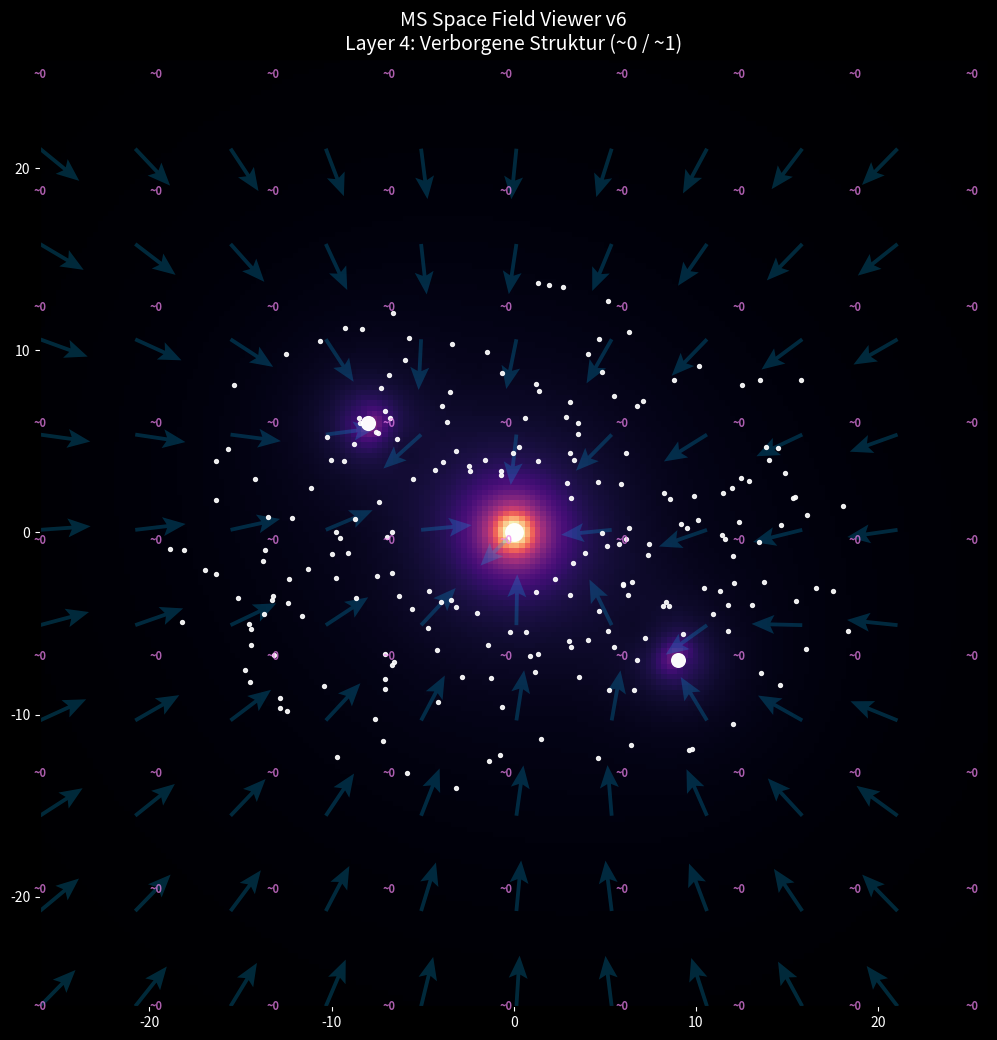

The script that saved this image:
import numpy as np
import matplotlib.pyplot as plt
import matplotlib.animation as animation

# -----------------------------
# PARAMETER
# -----------------------------
G = 1.0
grid_size = 180
space_size = 26.0
num_particles = 220
dt = 0.022
softening = 0.9

step_grav = 18
step_rot = 14
step_em = 18

# Schwarzes Loch / Horizont
bh_center = (0.0, 0.0)
horizon_radius = 3.2

# -----------------------------
# GALAXIENKERNE
# -----------------------------
# (x, y, Masse)
cores = [
    (0.0, 0.0, 520.0),
    (-8.0, 6.0, 120.0),
    (9.0, -7.0, 105.0),
]

# -----------------------------
# GRID
# -----------------------------
x = np.linspace(-space_size, space_size, grid_size)
y = np.linspace(-space_size, space_size, grid_size)
X, Y = np.meshgrid(x, y)

# -----------------------------
# HILFSFUNKTION
# -----------------------------
def normalize(arr):
    arr = np.array(arr, dtype=float)
    arr = arr - np.min(arr)
    return arr / (np.max(arr) + 1e-9)

# -----------------------------
# FELDER BERECHNEN
# -----------------------------
potential = np.zeros_like(X, dtype=float)
gravity_strength = np.zeros_like(X, dtype=float)
GX = np.zeros_like(X, dtype=float)
GY = np.zeros_like(X, dtype=float)

for cx, cy, mass in cores:
    dx = X - cx
    dy = Y - cy
    R = np.sqrt(dx**2 + dy**2 + softening**2)

    potential += -G * mass / R
    gravity_strength += G * mass / (R**2)

    GX += -G * mass * dx / (R**3)
    GY += -G * mass * dy / (R**3)

Gmag = np.sqrt(GX**2 + GY**2) + 1e-9

# -----------------------------
# ROTATIONSFELD
# -----------------------------
VX = np.zeros_like(X, dtype=float)
VY = np.zeros_like(X, dtype=float)

for cx, cy, mass in cores:
    dx = X - cx
    dy = Y - cy
    R = np.sqrt(dx**2 + dy**2 + softening**2)
    v_mag = np.sqrt(G * mass / R)

    VX += -dy / R * v_mag
    VY +=  dx / R * v_mag

Vmag = np.sqrt(VX**2 + VY**2)

# -----------------------------
# ENERGIE-LAYER
# -----------------------------
rot_energy = 0.5 * (Vmag**2)
grav_energy = gravity_strength
energy_field = grav_energy + rot_energy

grav_display = normalize(gravity_strength)
rot_display = normalize(Vmag)
energy_display = normalize(energy_field)

# -----------------------------
# LAYER 4: MS-VERBORGENE SCHICHT
# -----------------------------
eta_depth = normalize(np.abs(potential))

gradEx, gradEy = np.gradient(energy_field)
gradE_mag = np.sqrt(gradEx**2 + gradEy**2)
psi_activity = normalize(gradE_mag)

divGx = np.gradient(GX, axis=1)
divGy = np.gradient(GY, axis=0)
structure_flux = np.abs(divGx + divGy)
structure_flux = normalize(structure_flux)

hidden_0 = normalize(0.6 * eta_depth + 0.4 * psi_activity)
hidden_1 = normalize(0.6 * eta_depth + 0.4 * structure_flux)

ms_hidden = normalize(0.45 * eta_depth + 0.30 * psi_activity + 0.25 * structure_flux)

# -----------------------------
# LAYER 5: EM-/STRAHLUNGSLAYER
# -----------------------------
# Schlichte radiale Wellenstruktur + Modulation durch Energiegradient
R0 = np.sqrt(X**2 + Y**2) + 1e-9
em_wave = np.sin(0.55 * R0) ** 2
em_mod = normalize(0.5 * em_wave + 0.5 * psi_activity)

# Strahlungsrichtung: radial nach außen
EMX = X / R0
EMY = Y / R0

# -----------------------------
# LAYER 6: HAWKING-/HORIZONTLAYER
# -----------------------------
bx, by = bh_center
BH_R = np.sqrt((X - bx)**2 + (Y - by)**2) + 1e-9

# Horizont-Ring
ring = np.exp(-((BH_R - horizon_radius) ** 2) / 0.18)

# Raumkrümmungsnähe + Ringaktivität
horizon_depth = normalize((1.0 / BH_R) * 0.35 + ring * 0.65)

# Emergenz: Ring + Gradient + Potentialtiefe
hawking_layer = normalize(0.50 * ring + 0.25 * eta_depth + 0.25 * psi_activity)

# Hawking-Richtung: radial nach außen vom Horizont
HX = (X - bx) / BH_R
HY = (Y - by) / BH_R

# -----------------------------
# AUSGEDÜNNTE PFEILE
# -----------------------------
Xg = X[::step_grav, ::step_grav]
Yg = Y[::step_grav, ::step_grav]
GXg = GX[::step_grav, ::step_grav]
GYg = GY[::step_grav, ::step_grav]

# Gravitationspfeile nur Richtung sichtbar machen
Gnorm = np.sqrt(GXg**2 + GYg**2) + 1e-9
GXg_vis = 1.5 * GXg / Gnorm
GYg_vis = 1.5 * GYg / Gnorm

Xr = X[::step_rot, ::step_rot]
Yr = Y[::step_rot, ::step_rot]
VXr = VX[::step_rot, ::step_rot]
VYr = VY[::step_rot, ::step_rot]

Vnorm = np.sqrt(VXr**2 + VYr**2) + 1e-9
VXr_vis = 1.5 * VXr / Vnorm
VYr_vis = 1.5 * VYr / Vnorm

Xe = X[::step_em, ::step_em]
Ye = Y[::step_em, ::step_em]
EMXe = EMX[::step_em, ::step_em]
EMYe = EMY[::step_em, ::step_em]
HXe = HX[::step_em, ::step_em]
HYe = HY[::step_em, ::step_em]

# Winkel der Gravitationspfeile in Grad
angle_deg = (np.degrees(np.arctan2(GYg, GXg)) + 360) % 360

# -----------------------------
# TESTTEILCHEN
# -----------------------------
angles = np.random.uniform(0, 2*np.pi, num_particles)
radii = np.random.uniform(4.0, 20.0, num_particles)

px = radii * np.cos(angles)
py = 0.72 * radii * np.sin(angles)

pvx = np.zeros(num_particles)
pvy = np.zeros(num_particles)

for i in range(num_particles):
    vx_sum = 0.0
    vy_sum = 0.0
    for cx, cy, mass in cores:
        dx = px[i] - cx
        dy = py[i] - cy
        r = np.sqrt(dx**2 + dy**2 + softening**2)
        v = np.sqrt(G * mass / r)

        vx_sum += -dy / r * v
        vy_sum +=  dx / r * v

    pvx[i] = vx_sum
    pvy[i] = vy_sum

pvx += np.random.normal(0, 0.03, num_particles)
pvy += np.random.normal(0, 0.03, num_particles)

# -----------------------------
# FIGURE
# -----------------------------
fig, ax = plt.subplots(figsize=(10.5, 10.5), facecolor='black')
ax.set_facecolor('black')

current_layer = {"mode": 4}

im = ax.imshow(
    ms_hidden,
    extent=[-space_size, space_size, -space_size, space_size],
    origin='lower',
    cmap='magma',
    alpha=0.98
)

# Layer 1 Gravitation
quiv_grav = ax.quiver(
    Xg, Yg, GXg_vis, GYg_vis,
    color='deepskyblue',
    alpha=0.85,
    scale=28,
    width=0.004,
    headwidth=5,
    headlength=6,
    headaxislength=5
)

# Layer 2 Rotation
quiv_rot = ax.quiver(
    Xr, Yr, VXr_vis, VYr_vis,
    color='cyan',
    alpha=0.75,
    scale=26,
    width=0.0035,
    headwidth=4.5,
    headlength=5.5,
    headaxislength=5
)

# Layer 5 EM
quiv_em = ax.quiver(
    Xe, Ye, EMXe, EMYe,
    color='gold',
    alpha=0.75,
    scale=24,
    width=0.003,
    headwidth=4.5,
    headlength=5.2,
    headaxislength=4.8
)

# Layer 6 Hawking
quiv_hawk = ax.quiver(
    Xe, Ye, HXe, HYe,
    color='orange',
    alpha=0.0,
    scale=28,
    width=0.003,
    headwidth=4.5,
    headlength=5.2,
    headaxislength=4.8
)

# Gradtexte für Gravitation
angle_texts = []
for xi, yi, ang in zip(Xg.flatten(), Yg.flatten(), angle_deg.flatten()):
    txt = ax.text(
        xi, yi,
        f"{ang:.0f}°",
        color='lightskyblue',
        fontsize=7,
        fontweight='bold',
        ha='center',
        va='center',
        alpha=0.0
    )
    angle_texts.append(txt)

# MS-Texte
ms_texts = []
sample_step = 22
Xs = X[::sample_step, ::sample_step]
Ys = Y[::sample_step, ::sample_step]
H0s = hidden_0[::sample_step, ::sample_step]
H1s = hidden_1[::sample_step, ::sample_step]

for xi, yi, h0, h1 in zip(Xs.flatten(), Ys.flatten(), H0s.flatten(), H1s.flatten()):
    label = "~0" if h0 >= h1 else "~1"
    txt = ax.text(
        xi, yi,
        label,
        color='violet',
        fontsize=8,
        fontweight='bold',
        ha='center',
        va='center',
        alpha=0.0
    )
    ms_texts.append(txt)

# Kerne
for cx, cy, mass in cores:
    ax.scatter(cx, cy, s=80 + mass * 0.15, c='white', alpha=0.98)

# Ereignishorizont
horizon_circle = plt.Circle(
    bh_center, horizon_radius,
    edgecolor='orange',
    facecolor='none',
    linewidth=1.8,
    alpha=0.0
)
ax.add_patch(horizon_circle)

# Teilchen
particles = ax.scatter(px, py, s=8, c='white', alpha=0.9)

ax.set_xlim(-space_size, space_size)
ax.set_ylim(-space_size, space_size)
ax.tick_params(colors='white')
title = ax.set_title("", color='white', fontsize=14)

# -----------------------------
# LAYER ANZEIGE
# -----------------------------
def apply_layer():
    mode = current_layer["mode"]

    # Alles erst ausblenden/neutralisieren
    for txt in angle_texts:
        txt.set_alpha(0.0)
    for txt in ms_texts:
        txt.set_alpha(0.0)

    quiv_grav.set_alpha(0.0)
    quiv_rot.set_alpha(0.0)
    quiv_em.set_alpha(0.0)
    quiv_hawk.set_alpha(0.0)
    horizon_circle.set_alpha(0.0)

    if mode == 1:
        im.set_array(grav_display)
        im.set_cmap('plasma')
        im.set_alpha(0.97)

        quiv_grav.set_alpha(0.98)
        for txt in angle_texts:
            txt.set_alpha(0.96)

        title.set_text("MS Space Field Viewer v6\nLayer 1: Gravitation + D⃗ + Richtungsgrade")

    elif mode == 2:
        im.set_array(rot_display)
        im.set_cmap('viridis')
        im.set_alpha(0.97)

        quiv_rot.set_alpha(0.96)

        title.set_text("MS Space Field Viewer v6\nLayer 2: Rotation")

    elif mode == 3:
        im.set_array(energy_display)
        im.set_cmap('inferno')
        im.set_alpha(0.99)

        title.set_text("MS Space Field Viewer v6\nLayer 3: Gesamtenergie")

    elif mode == 4:
        im.set_array(ms_hidden)
        im.set_cmap('magma')
        im.set_alpha(0.99)

        quiv_grav.set_alpha(0.22)
        for txt in ms_texts:
            txt.set_alpha(0.72)

        title.set_text("MS Space Field Viewer v6\nLayer 4: Verborgene Struktur (~0 / ~1)")

    elif mode == 5:
        im.set_array(em_mod)
        im.set_cmap('cividis')
        im.set_alpha(0.98)

        quiv_em.set_alpha(0.95)

        title.set_text("MS Space Field Viewer v6\nLayer 5: EM-/Strahlungslayer")

    elif mode == 6:
        im.set_array(hawking_layer)
        im.set_cmap('afmhot')
        im.set_alpha(0.99)

        quiv_hawk.set_alpha(0.95)
        horizon_circle.set_alpha(0.95)

        title.set_text("MS Space Field Viewer v6\nLayer 6: Hawking-/Horizontlayer")

    elif mode == 7:
        im.set_array(ms_hidden)
        im.set_cmap('magma')
        im.set_alpha(0.90)

        quiv_grav.set_alpha(0.55)
        quiv_rot.set_alpha(0.58)
        quiv_em.set_alpha(0.45)
        quiv_hawk.set_alpha(0.35)
        horizon_circle.set_alpha(0.45)

        for txt in angle_texts:
            txt.set_alpha(0.35)
        for txt in ms_texts:
            txt.set_alpha(0.28)

        title.set_text("MS Space Field Viewer v6\nLayer 7: Alles zusammen")

# -----------------------------
# TASTEN
# -----------------------------
def on_key(event):
    if event.key in ['1', '2', '3', '4', '5', '6', '7']:
        current_layer["mode"] = int(event.key)
        apply_layer()
        fig.canvas.draw_idle()

fig.canvas.mpl_connect('key_press_event', on_key)

# -----------------------------
# UPDATE
# -----------------------------
def update(frame):
    global px, py, pvx, pvy

    ax_total = np.zeros(num_particles)
    ay_total = np.zeros(num_particles)

    for cx, cy, mass in cores:
        dx = px - cx
        dy = py - cy
        r = np.sqrt(dx**2 + dy**2 + softening**2)

        ax_total += -G * mass * dx / (r**3)
        ay_total += -G * mass * dy / (r**3)

    pvx += ax_total * dt
    pvy += ay_total * dt

    px += pvx * dt
    py += pvy * dt

    r_out = np.sqrt(px**2 + py**2)
    too_far = r_out > 24.0
    too_close = r_out < 1.1
    reset = too_far | too_close

    if np.any(reset):
        new_angles = np.random.uniform(0, 2*np.pi, np.sum(reset))
        new_radii = np.random.uniform(8.0, 20.0, np.sum(reset))

        px[reset] = new_radii * np.cos(new_angles)
        py[reset] = 0.72 * new_radii * np.sin(new_angles)

        idxs = np.where(reset)[0]
        pvx_reset = np.zeros(len(idxs))
        pvy_reset = np.zeros(len(idxs))

        for j, i in enumerate(idxs):
            vx_sum = 0.0
            vy_sum = 0.0
            for cx, cy, mass in cores:
                dx = px[i] - cx
                dy = py[i] - cy
                r = np.sqrt(dx**2 + dy**2 + softening**2)
                v = np.sqrt(G * mass / r)

                vx_sum += -dy / r * v
                vy_sum +=  dx / r * v

            pvx_reset[j] = vx_sum
            pvy_reset[j] = vy_sum

        pvx[reset] = pvx_reset
        pvy[reset] = pvy_reset

    particles.set_offsets(np.column_stack([px, py]))
    return [particles, im, quiv_grav, quiv_rot, quiv_em, quiv_hawk, horizon_circle, *angle_texts, *ms_texts]

# -----------------------------
# START
# -----------------------------
apply_layer()

ani = animation.FuncAnimation(
    fig, update, frames=800, interval=30, blit=False
)

plt.tight_layout()
plt.show()
